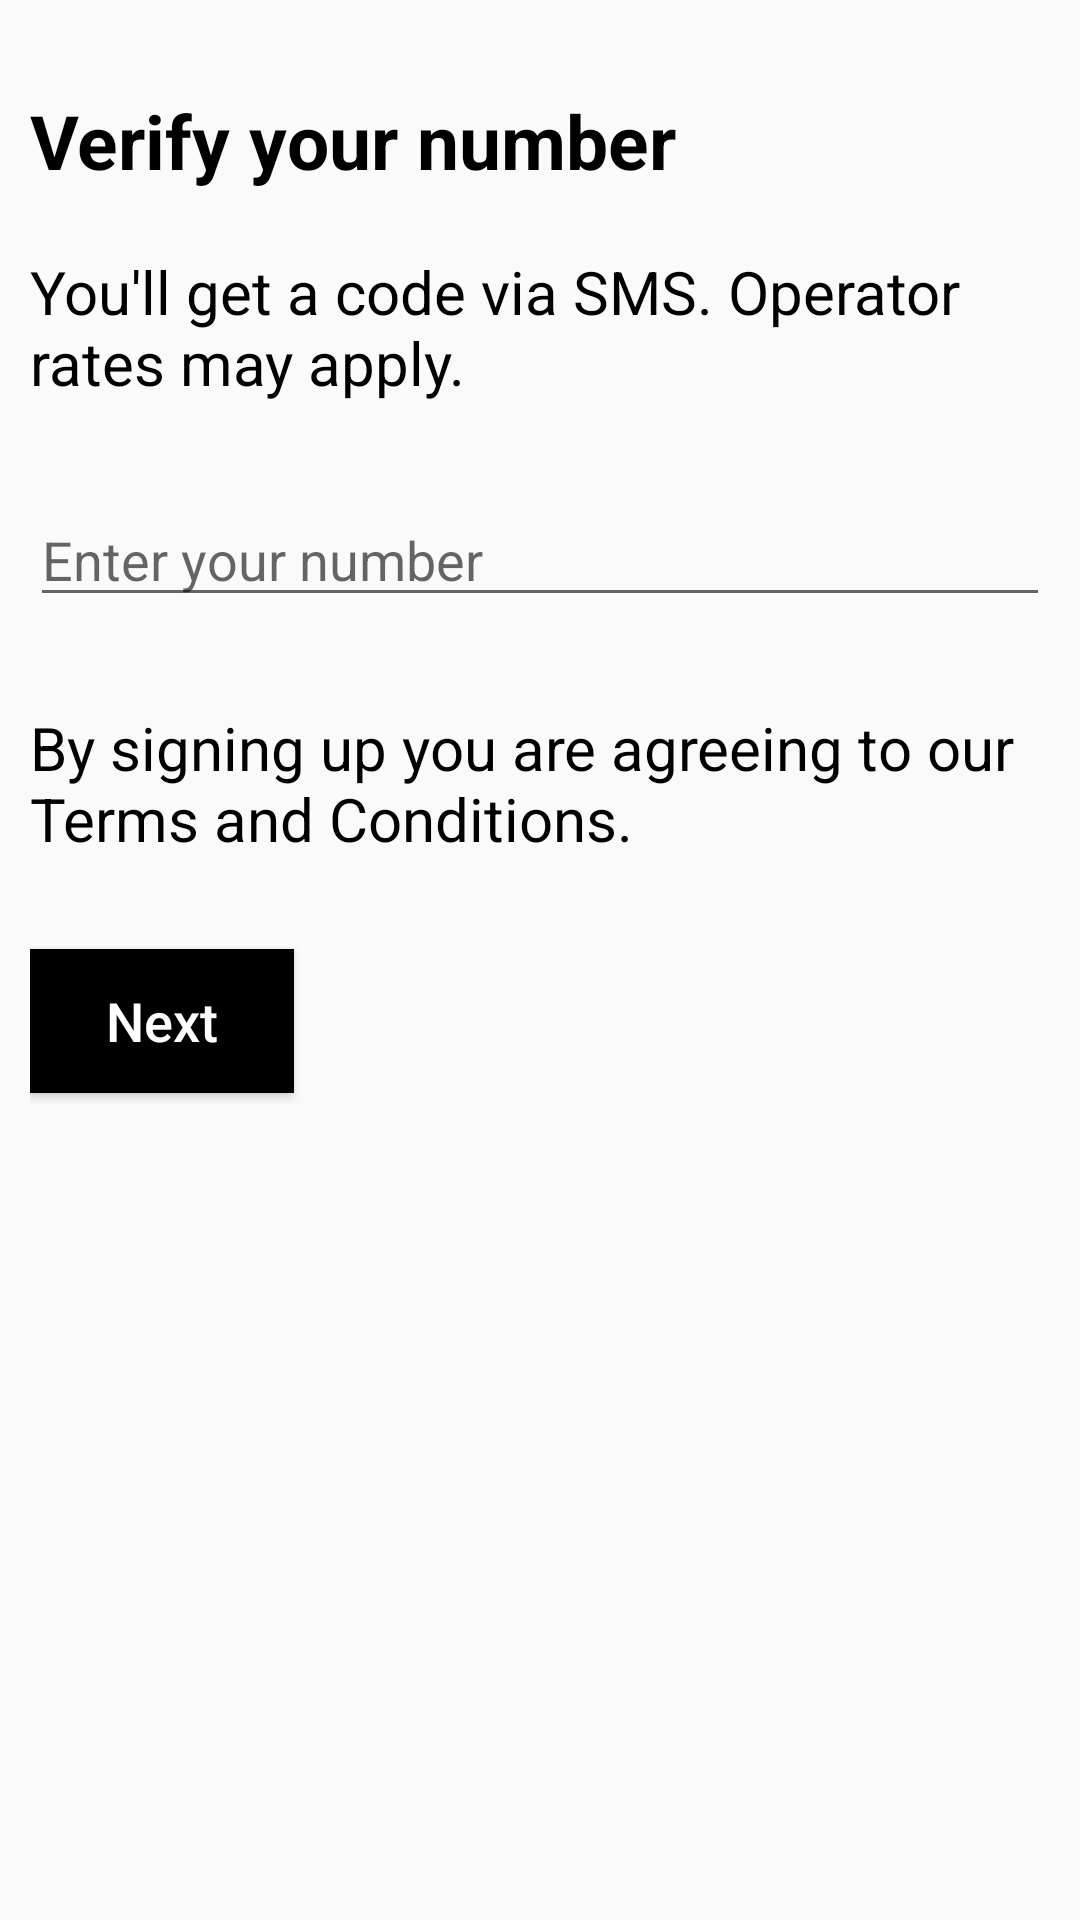

The Android layout XML behind this screen, and the referenced resources:
<!-- AndroidManifest.xml: activity theme AppTheme.NoActionBar -->
<!-- res/layout/activity_phone_ver.xml -->
<?xml version="1.0" encoding="utf-8"?>
<RelativeLayout xmlns:android="http://schemas.android.com/apk/res/android"
    xmlns:app="http://schemas.android.com/apk/res-auto"
    xmlns:tools="http://schemas.android.com/tools"
    android:layout_width="match_parent"
    android:padding="10dp"
    android:layout_height="match_parent">

    <TextView
        android:id="@+id/textView"
        android:layout_width="match_parent"
        android:layout_height="wrap_content"
        android:layout_marginTop="20dp"
        android:text="Verify your number"
        android:textColor="#000"
        android:textSize="25sp"
        android:textStyle="bold" />

    <TextView
        android:layout_below="@id/textView"
        android:id="@+id/textView2"
        android:layout_width="match_parent"
        android:layout_height="wrap_content"
        android:layout_marginTop="20dp"
        android:text="You'll get a code via SMS. Operator rates may apply."
        android:textColor="@color/colorPrimary"
        android:textSize="20sp"/>

    <EditText
        android:id="@+id/editTextMobile"
        android:layout_width="match_parent"
        android:layout_height="wrap_content"
        android:layout_below="@id/textView2"
        android:layout_marginTop="30dp"
        android:digits="0123456789"
        android:drawablePadding="10dp"
        android:hint="Enter your number"
        android:inputType="phone"
        android:maxLength="10" />

    <TextView
        android:layout_below="@id/editTextMobile"
        android:id="@+id/textView3"
        android:layout_width="match_parent"
        android:layout_height="wrap_content"
        android:layout_marginTop="30dp"
        android:text="By signing up you are agreeing to our Terms and Conditions."
        android:textColor="@color/colorPrimary"
        android:textSize="20sp"/>

    <Button
        android:id="@+id/buttonContinue"
        android:layout_width="wrap_content"
        android:layout_height="wrap_content"
        android:layout_below="@id/textView3"
        android:layout_marginTop="30dp"
        android:background="@color/colorPrimaryDark"
        android:text="Next"
        android:textAllCaps="false"
        android:textColor="#fff"
        android:textSize="18sp"/>


</RelativeLayout>
<!-- resources referenced by this layout -->
<resources>
  <color name="colorPrimary">#000000</color>
  <color name="colorPrimaryDark">#000000</color>
  <style name="AppTheme.NoActionBar">
          <item name="windowActionBar">false</item>
          <item name="windowNoTitle">true</item>
  
      </style>
</resources>
